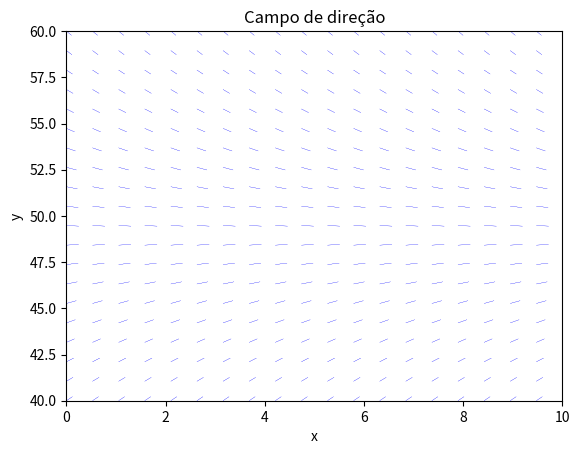

Write Python code to recreate this figure.
import matplotlib.pyplot as plt
import numpy as np
import math

# Define a função de primeira ordem
def f(x, y):
    # Equação da direção do campo
    e = 9.8 - y/5
    return e

# Intervalo de x e y a serem plotados
x_range = [0, 10]
y_range = [40, 60]
# Número de pontos para plotar o campo de direções
num = 20 

# Cria o grid de pontos usando o numpy linspace
x = np.linspace(x_range[0], x_range[1], num)
y = np.linspace(y_range[0], y_range[1], num)
X, Y = np.meshgrid(x, y)

# Define os limites dos eixos x e y
plt.xlim(x_range[0], x_range[1])
plt.ylim(y_range[0], y_range[1])

# Desenha linhas verticais e horizontais
plt.axhline(0, color='black', lw=0.1)
plt.axvline(0, color='black', lw=0.1)

# Plota o campo de direções usando flechas
for i in range(X.shape[0]):
    for j in range(X.shape[1]):
        # Calcula o ângulo da direção do campo
        angle = math.atan(f(X[i, j], Y[i, j]))
        # Calcula as componentes x e y da direção do campo 
        u = math.cos(angle) / 4
        v = math.sin(angle) / 4
        # Desenha uma flecha na posição (X[i, j], Y[i, j]) com tamanho (u, v)
        plt.arrow(X[i, j], Y[i, j], u, v, head_width=0, head_length=0, color='blue', lw=0.1)

plt.xlabel('x')
plt.ylabel('y')
plt.title('Campo de direção')
plt.show()
